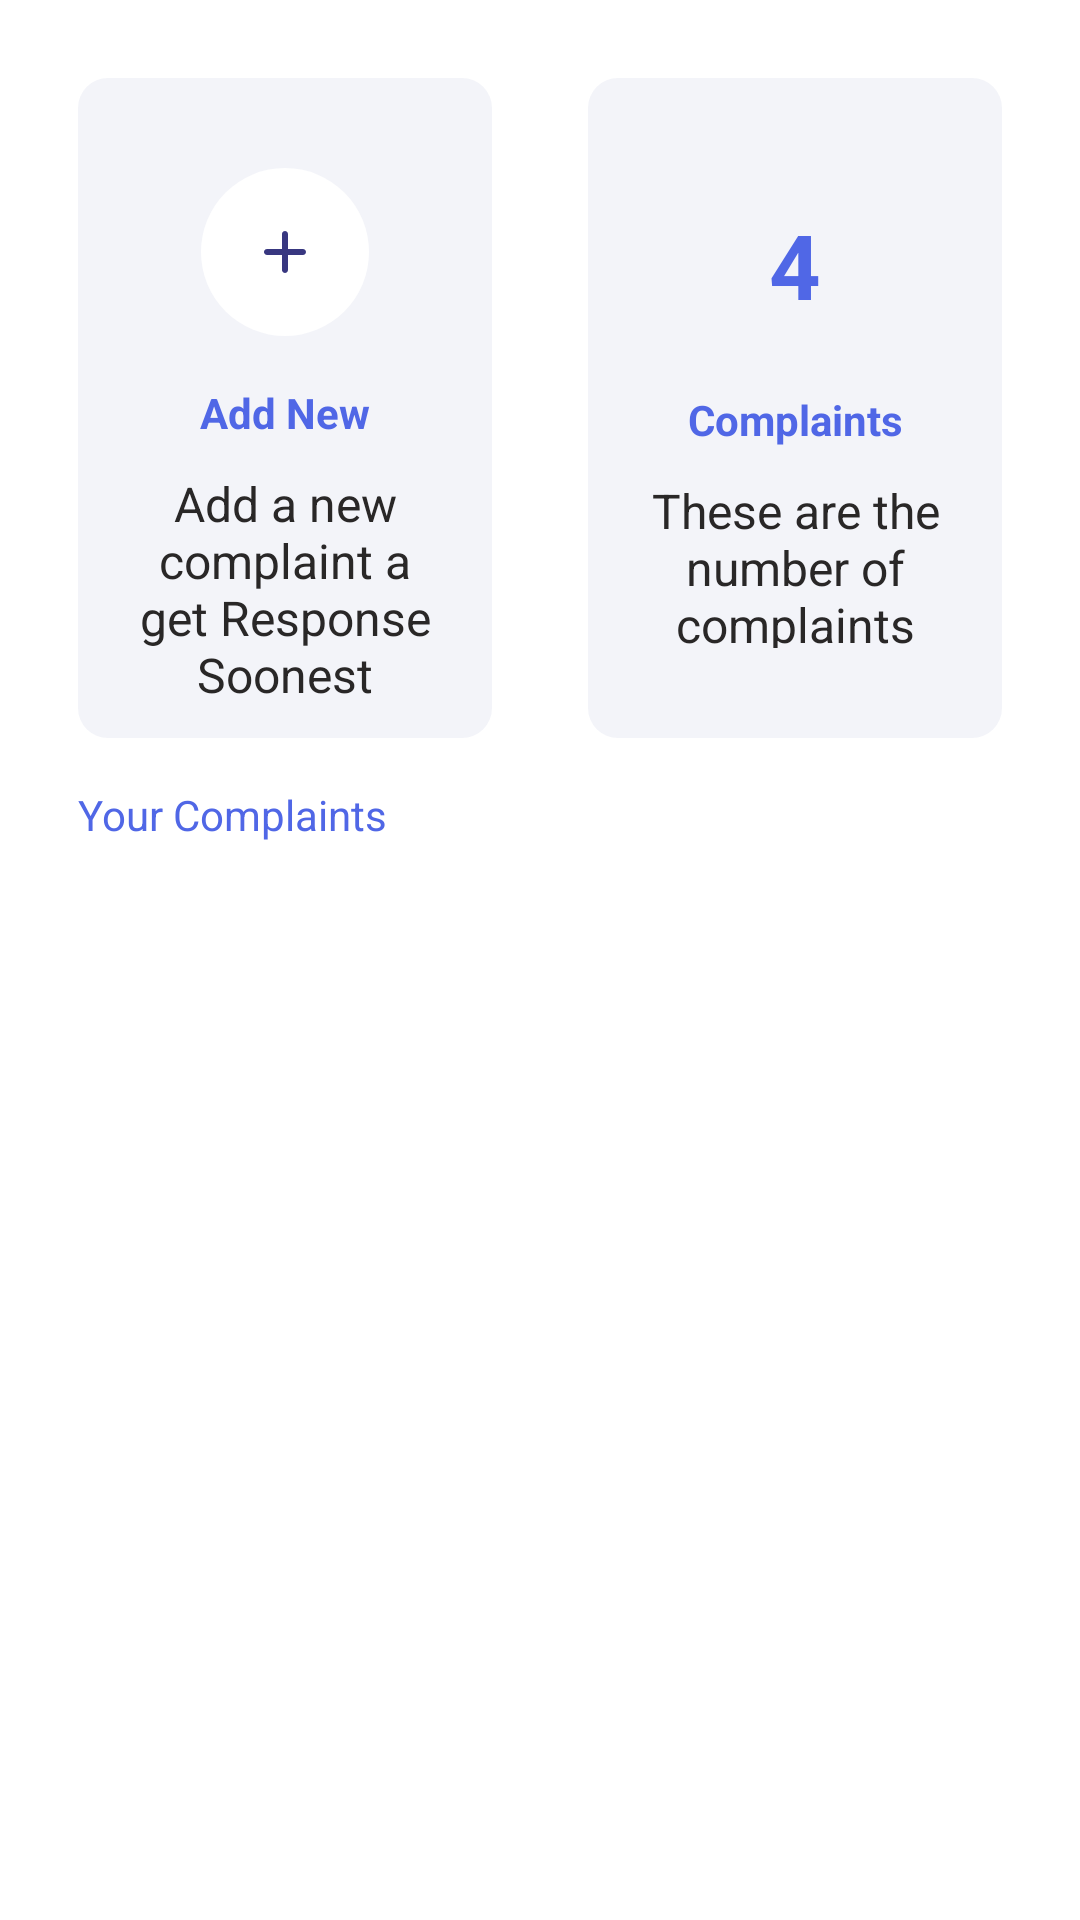

Layout XML and referenced resources for this Android screen:
<!-- AndroidManifest.xml: application theme Theme.TEDC -->
<!-- res/layout/fragment_complaint.xml -->
<?xml version="1.0" encoding="utf-8"?>
<LinearLayout xmlns:android="http://schemas.android.com/apk/res/android"
    xmlns:app="http://schemas.android.com/apk/res-auto"
    xmlns:tools="http://schemas.android.com/tools"
    android:layout_width="match_parent"
    android:layout_height="match_parent"
    android:orientation="vertical"
    android:padding="10dp"
    tools:context=".ui.slideshow.ComplaintFragment">


    <LinearLayout
        android:layout_width="match_parent"
        android:layout_height="wrap_content"
        android:orientation="horizontal"
        android:weightSum="2">

        <FrameLayout
            android:id="@+id/btn_AddComplain"
            android:layout_width="0dp"
            android:layout_height="220dp"
            android:layout_margin="16dp"
            android:layout_weight="1"
            android:background="@drawable/rounded_bg"
            android:backgroundTint="@color/primaryvariant2"
            android:paddingHorizontal="10dp"
            android:paddingTop="20dp">

            <LinearLayout
                android:layout_width="match_parent"
                android:layout_height="wrap_content"
                android:layout_gravity="center"
                android:orientation="vertical">


                <FrameLayout
                    android:layout_width="wrap_content"
                    android:layout_height="match_parent"
                    android:layout_gravity="center"
                    android:layout_marginBottom="16dp"
                    android:background="@drawable/cirlcle_bg"
                    android:backgroundTint="@color/white"
                    android:padding="16dp">

                    <ImageView
                        android:layout_width="wrap_content"
                        android:layout_height="wrap_content"
                        android:src="@drawable/ic_round_add" />
                </FrameLayout>

                <TextView
                    android:layout_width="match_parent"
                    android:layout_height="wrap_content"
                    android:layout_marginBottom="10dp"
                    android:text="Add New"

                    android:textAlignment="center"
                    android:textColor="@color/darkslateblue"
                    android:textStyle="bold" />

                <TextView
                    android:layout_width="match_parent"
                    android:layout_height="wrap_content"
                    android:text="Add a new complaint a get Response Soonest"
                    android:textAlignment="center"
                    android:textColor="#292727"
                    android:textSize="16dp" />

            </LinearLayout>

        </FrameLayout>

        <FrameLayout
            android:layout_width="0dp"
            android:layout_height="220dp"
            android:layout_margin="16dp"
            android:layout_weight="1"
            android:background="@drawable/rounded_bg"
            android:backgroundTint="@color/primaryvariant2"
            android:paddingHorizontal="10dp"
            android:paddingTop="30dp"
            android:paddingBottom="30dp">

            <LinearLayout
                android:layout_width="match_parent"
                android:layout_height="wrap_content"
                android:layout_gravity="center"
                android:orientation="vertical">

                <TextView
                    android:layout_width="match_parent"
                    android:layout_height="wrap_content"
                    android:layout_marginBottom="10dp"
                    android:paddingVertical="12dp"
                    android:text="4"
                    android:textAlignment="center"
                    android:textColor="@color/darkslateblue"
                    android:id="@+id/txtComplaints"
                    android:textSize="30dp"
                    android:textStyle="bold" />

                <TextView
                    android:layout_width="match_parent"
                    android:layout_height="wrap_content"
                    android:layout_marginBottom="10dp"
                    android:text="Complaints"

                    android:textAlignment="center"
                    android:textColor="@color/darkslateblue"
                    android:textStyle="bold" />

                <TextView
                    android:layout_width="match_parent"
                    android:layout_height="wrap_content"
                    android:text="These are the number of complaints"
                    android:textAlignment="center"
                    android:textColor="#292727"
                    android:textSize="16dp" />

            </LinearLayout>

        </FrameLayout>
    </LinearLayout>


    <TextView
        android:layout_width="match_parent"
        android:layout_height="wrap_content"
        android:paddingLeft="16dp"
        android:paddingBottom="10dp"
        android:textColor="@color/darkslateblue"
        android:text="Your Complaints"/>
    <androidx.recyclerview.widget.RecyclerView
        android:layout_width="match_parent"
        android:layout_height="wrap_content"
        app:layoutManager="androidx.recyclerview.widget.LinearLayoutManager"
        tools:itemCount="4"
        android:id="@+id/complain_recycler"
        tools:listitem="@layout/complaint_item" />



</LinearLayout>
<!-- res/layout/complaint_item.xml (included above) -->
<?xml version="1.0" encoding="utf-8"?>
<FrameLayout xmlns:android="http://schemas.android.com/apk/res/android"
    android:layout_width="match_parent"
    android:layout_height="wrap_content"
    android:background="@drawable/rounded_bg"
    android:padding="2dp"
    android:layout_marginVertical="5dp"
    android:layout_marginHorizontal="15dp"
    android:backgroundTint="@color/primaryvariant2">

    <LinearLayout
        android:layout_width="match_parent"
        android:layout_height="wrap_content"
        android:orientation="horizontal">

        <FrameLayout
            android:layout_width="wrap_content"
            android:layout_height="wrap_content"
            android:layout_gravity="center"
            android:layout_margin="10dp"
            android:layout_marginBottom="16dp"
            android:background="@drawable/cirlcle_bg"
            android:backgroundTint="@color/white"
            android:padding="16dp">

            <ImageView
                android:layout_width="wrap_content"
                android:layout_height="wrap_content"
                android:src="@drawable/ic_complaint"
                />
        </FrameLayout>

        <LinearLayout
            android:layout_width="match_parent"
            android:layout_height="wrap_content"
            android:layout_gravity="center"
            android:orientation="vertical">
            <TextView
                android:layout_width="match_parent"
                android:layout_height="wrap_content"
                android:layout_gravity="center"
                android:text="Complaint of Missing Result"
                android:textStyle="bold"
                android:maxLines="1"
                android:ellipsize="end"
                android:layout_marginVertical="8dp"
                android:id="@+id/complaint_tittle"
                android:textSize="18dp"
                />
            <TextView
                android:layout_width="match_parent"
                android:layout_height="wrap_content"
                android:layout_gravity="center"
                android:text="10mins ago"
                android:id="@+id/status"
                />
        </LinearLayout>


    </LinearLayout>

</FrameLayout>
<!-- resources referenced by this layout -->
<resources>
  <color name="darkslateblue">#5067E6</color>
  <color name="primaryvariant2">#0F3B449F</color>
  <color name="white">#FFFFFFFF</color>
  <!-- drawable cirlcle_bg (drawable) -->
  <?xml version="1.0" encoding="utf-8"?>
  <shape xmlns:android="http://schemas.android.com/apk/res/android" android:shape="rectangle" >
  
      <corners android:radius="50dp"/>
  
  </shape>
  <!-- drawable ic_complaint (drawable) -->
  <vector android:height="24dp" android:tint="#383780"
      android:viewportHeight="24" android:viewportWidth="24"
      android:width="24dp" xmlns:android="http://schemas.android.com/apk/res/android">
      <path android:fillColor="@android:color/white" android:pathData="M11,18h2v-2h-2v2zM12,2C6.48,2 2,6.48 2,12s4.48,10 10,10 10,-4.48 10,-10S17.52,2 12,2zM12,20c-4.41,0 -8,-3.59 -8,-8s3.59,-8 8,-8 8,3.59 8,8 -3.59,8 -8,8zM12,6c-2.21,0 -4,1.79 -4,4h2c0,-1.1 0.9,-2 2,-2s2,0.9 2,2c0,2 -3,1.75 -3,5h2c0,-2.25 3,-2.5 3,-5 0,-2.21 -1.79,-4 -4,-4z"/>
  </vector>
  <!-- drawable ic_round_add (drawable) -->
  <vector android:height="24dp" android:tint="#383780"
      android:viewportHeight="24" android:viewportWidth="24"
      android:width="24dp" xmlns:android="http://schemas.android.com/apk/res/android">
      <path android:fillColor="@android:color/white" android:pathData="M18,13h-5v5c0,0.55 -0.45,1 -1,1s-1,-0.45 -1,-1v-5H6c-0.55,0 -1,-0.45 -1,-1s0.45,-1 1,-1h5V6c0,-0.55 0.45,-1 1,-1s1,0.45 1,1v5h5c0.55,0 1,0.45 1,1s-0.45,1 -1,1z"/>
  </vector>
  <!-- drawable rounded_bg (drawable) -->
  <?xml version="1.0" encoding="utf-8"?>
  <shape xmlns:android="http://schemas.android.com/apk/res/android" android:shape="rectangle" >
  
      <corners android:radius="10dp"/>
  
  </shape>
  <style name="Theme.TEDC" parent="Theme.MaterialComponents.DayNight.NoActionBar">
          
          <item name="colorPrimary">@color/darkslateblue</item>
          <item name="colorPrimaryVariant">@color/primaryvariant</item>
          <item name="colorOnPrimary">@color/white</item>
          
          <item name="colorSecondary">@color/sandybrown</item>
          <item name="colorSecondaryVariant">@color/secondaryvariant</item>
          <item name="colorOnSecondary">@color/onsecondary</item>
          
          <item name="android:statusBarColor" tools:targetApi="l">?attr/colorPrimaryVariant</item>
          
      </style>
  <color name="primaryvariant">#A93B449F</color>
  <color name="sandybrown">#f5c34a</color>
  <color name="secondaryvariant">#8AF5C34A</color>
  <color name="onsecondary">#252525</color>
</resources>
